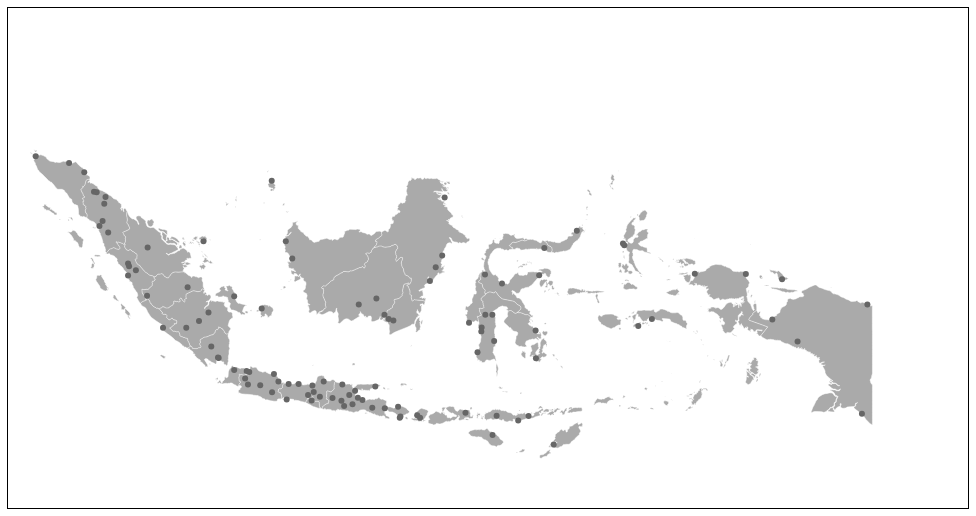
D3 v3 page, settled after 360 driven frames (6 s of simulated time); the page loaded 1 data file(s).


// ── idn.js
var width = 960,
  height = 500;

var centered;

var projection = d3.geo.equirectangular()
  .scale(1050)
  .rotate([-120, 0])
  .translate([width / 2, height / 2]);

var path = d3.geo.path()
  .projection(projection);
/*
var zoom = d3.behavior.zoom()
  .translate(projection.translate())
  .scale(projection.scale())
  .scaleExtent([height, 8 * height])
  .on('zoom', handleOnZoom);
*/
var svg = d3.select('#map')
  .attr('width', width)
  .attr('height', height);

var g = svg.append('g')
  // .call(zoom)
;

g.append('rect')
  .attr('class', 'background')
  .attr('width', width)
  .attr('height', height)
  .on('click', handleOnClick);

// d3.json('./json/indonesia-topojson-city-regency.json', function(err, idn) {
// d3.json('./json/indonesia.json', function(err, idn) {
d3.json('./json/indonesia-provinces-cities-topo.json', function(err, idn) {
  if (err) { throw err; }
  console.log(idn);

  g.append('g')
    .attr('id', 'states')
    .selectAll('path')
    // .data(topojson.feature(idn, idn.objects.IDN_adm_2_kabkota).features)
    // .data(topojson.feature(idn, idn.objects.states_provinces).features)
    .data(topojson.feature(idn, idn.objects.provinces).features)
    .enter()
    .append('path')
    .attr('d', path)
    .on('click', handleOnClick);

  g.append('path')
    // .datum(topojson.mesh(idn, idn.objects.IDN_adm_2_kabkota), function(a, b) {
    // .datum(topojson.mesh(idn, idn.objects.states_provinces), function(a, b) {
    .datum(topojson.mesh(idn, idn.objects.provinces), function(a, b) {
      return a !== b;
    })
    .attr('id', 'state-borders')
    .attr('d', path);

  // console.log('topojson provinces: ', topojson.feature(idn, idn.objects.states_provinces));
  // console.log('topojson places: ', topojson.feature(idn, idn.objects.places));
  g.selectAll('circle')
    // .data(topojson.feature(idn, idn.objects.places).features)
    .data(topojson.feature(idn, idn.objects.cities).features)
    .enter()
    .append('circle')
    .attr('cx', function(d) {
      // console.log(projection(d.geometry.coordinates));
      return projection(d.geometry.coordinates)[0];
    })
    .attr('cy', function(d) {
      return projection(d.geometry.coordinates)[1];
    })
    .attr('r', '3')
    .attr('fill', '#666')
    .attr('class', 'place')
    .attr('d', path)
    .on('mouseover', function(d) {
      d3.select('#place').text(d.properties.name);
      d3.select(this).attr('class', 'place hover');
    })
    .on('mouseout', function(d) {
      d3.select('#place').text('');
      d3.select(this).attr('class', 'place');
    })
    ;

  /*
  g.selectAll('path')
    .data(topojson.feature(idn, idn.objects.places).features)
    .enter()
    .append('path')
    .attr('fill', '#666')
    .attr('class', 'place')
    .attr('d', path)
    .on('mouseover', function(d) {
      d3.select('#place').text(d.properties.NAME);
      d3.select(this).attr('class', 'place hover');
    })
    .on('mouseout', function(d) {
      d3.select('#place').text('');
      d3.select(this).attr('class', 'place');
    })
  ;
  */
});

function handleOnClick(d) {
  var x, y, k;

  if (d && centered !== d) {
    var centroid = path.centroid(d);
    x = centroid[0];
    y = centroid[1];
    k = 4;
    centered = d;
    document.getElementById('info').innerHTML = d.properties.name;
  } else {
    x = width / 2;
    y = height / 2;
    k = 1;
    centered = null;
    document.getElementById('info').innerHTML = 'INDONESIA';
  }

  g.selectAll('path')
    .classed('active', centered && function(d) {
      return d === centered;
    });

  g.transition()
    .duration(750)
    .attr('transform', 'translate(' + width / 2 + ',' + height / 2 + ')' +
      'scale(' + k + ')translate(' + -x + ',' + -y + ')')
    .attr('stroke-width', 1.5 / k + 'px');
}

function handleOnZoom() {
  // console.log('handleOnZoom');
  return;
  projection.translate(d3.event.translate).scale(d3.event.scale);
  g.selectAll('path').attr('d', path);
}



### data: json/indonesia-provinces-cities-topo.json
{
 "type": "Topology",
 "objects": {
  "provinces": {
   "type": "GeometryCollection",
   "geometries": [
    "{... 3 keys}",
    "{... 3 keys}",
    "{... 3 keys}",
    "{... 3 keys}",
    "{... 3 keys}",
    "{... 3 keys}",
    "{... 3 keys}",
    "{... 3 keys}",
    "... 25 more items"
   ]
  },
  "cities": {
   "type": "GeometryCollection",
   "geometries": [
    "{... 3 keys}",
    "{... 3 keys}",
    "{... 3 keys}",
    "{... 3 keys}",
    "{... 3 keys}",
    "{... 3 keys}",
    "{... 3 keys}",
    "{... 3 keys}",
    "... 97 more items"
   ]
  }
 },
 "arcs": [
  [
   [
    3303,
    8711
   ],
   [
    0,
    -12
   ],
   [
    1,
    -5
   ],
   [
    2,
    -4
   ],
   [
    3,
    -4
   ],
   [
    4,
    -19
   ],
   [
    10,
    -100
   ],
   [
    1,
    -12
   ],
   "... 29 more items"
  ],
  [
   [
    3284,
    8664
   ],
   [
    3,
    -10
   ],
   [
    3,
    7
   ],
   [
    3,
    11
   ],
   [
    4,
    6
   ],
   [
    3,
    3
   ],
   [
    0,
    6
   ],
   [
    -1,
    8
   ],
   "... 5 more items"
  ],
  [
   [
    3114,
    8549
   ],
   [
    42,
    -5
   ],
   [
    12,
    8
   ],
   [
    12,
    20
   ],
   [
    16,
    19
   ],
   [
    5,
    7
   ],
   [
    4,
    10
   ],
   [
    2,
    16
   ],
   "... 16 more items"
  ],
  [
   [
    3276,
    8700
   ],
   [
    -4,
    -12
   ],
   [
    -1,
    -8
   ],
   [
    0,
    -9
   ],
   [
    -1,
    -8
   ],
   [
    -2,
    -5
   ],
   [
    -3,
    0
   ],
   [
    -3,
    2
   ],
   "... 75 more items"
  ],
  [
   [
    4361,
    545
   ],
   [
    3,
    -1
   ],
   [
    1,
    1
   ],
   [
    2,
    -2
   ],
   [
    -1,
    -5
   ],
   [
    -2,
    -6
   ],
   [
    -3,
    -5
   ],
   [
    -4,
    -2
   ],
   "... 6 more items"
  ],
  [
   [
    4652,
    561
   ],
   [
    -2,
    -5
   ],
   [
    -1,
    -1
   ],
   [
    1,
    -5
   ],
   [
    1,
    0
   ],
   [
    2,
    1
   ],
   [
    2,
    -1
   ],
   [
    4,
    -7
   ],
   "... 69 more items"
  ],
  [
   [
    4417,
    635
   ],
   [
    3,
    -5
   ],
   [
    4,
    1
   ],
   [
    2,
    -2
   ],
   [
    2,
    -14
   ],
   [
    -1,
    -21
   ],
   [
    -2,
    -7
   ],
   [
    -6,
    -17
   ],
   "... 24 more items"
  ],
  [
   [
    4666,
    749
   ],
   [
    -1,
    -6
   ],
   [
    -1,
    -8
   ],
   [
    -2,
    -1
   ],
   [
    -2,
    3
   ],
   [
    -2,
    8
   ],
   [
    -2,
    -3
   ],
   [
    4,
    -24
   ],
   "... 30 more items"
  ],
  "... 699 more items"
 ],
 "transform": {
  "scale": [
   0.006096,
   0.001899
  ],
  "translate": [
   95.01,
   -11.64
  ]
 }
}